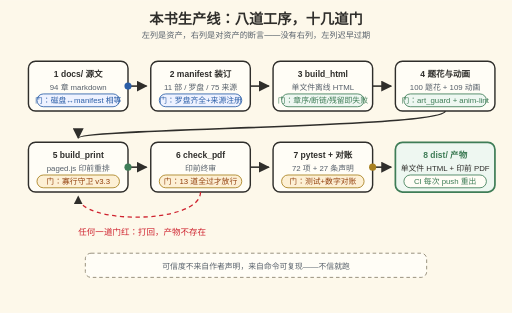
t = 0.00 s
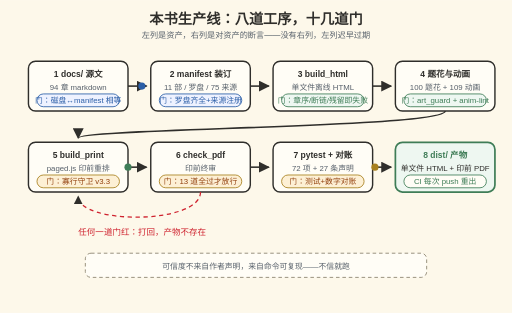
t = 1.50 s
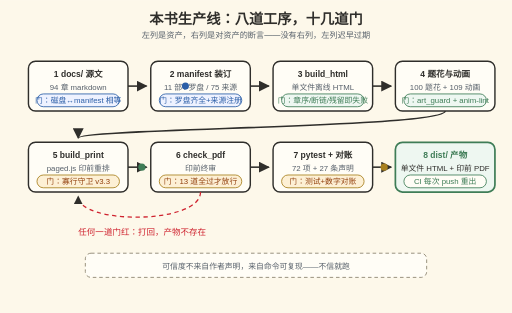
t = 3.50 s
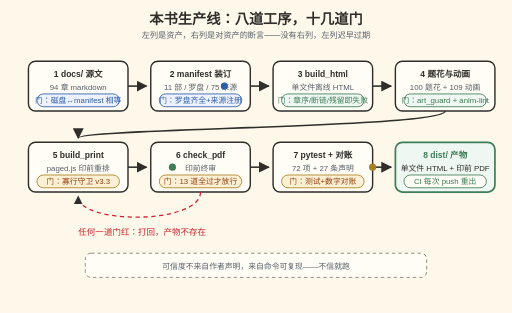
t = 5.00 s
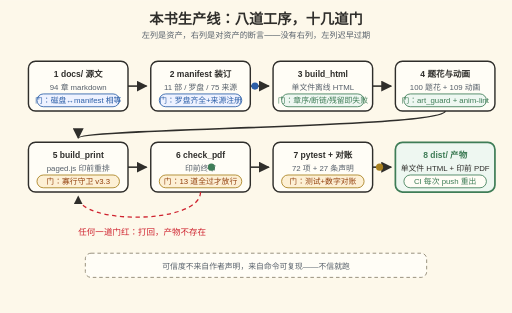
t = 6.50 s
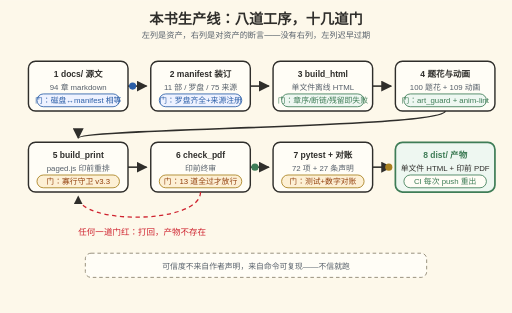
t = 8.50 s

The animated SVG that drew these frames (rendered in a browser with its animation timeline set to each time). Animation: 3 SMIL elements (animate=3); one cycle of 10.00 s, repeats indefinitely.

<svg xmlns="http://www.w3.org/2000/svg" viewBox="0 0 720 440" font-family="'Segoe Print','Comic Sans MS','Microsoft YaHei',sans-serif">
  <title>本书生产线：源文到印前的八道工序与门禁</title>
  <desc>这本书的生产线全景。八道工序：1 docs/ 正文源文（磁盘与 manifest 集合相等门）2 manifest.json 装订清单（罗盘四字段与来源注册门）3 build_html 离线 HTML（构建期断言：章序/罗盘数/零断链/组件残留）4 题花与机制动画（art_guard 纯矢量门与 anim-lint 色板门）5 build_print 印前重排（寡行守卫 v3.3）6 check_pdf 终审 13 门 7 pytest 72 项回归 8 产物 dist/。令牌沿流水线流动；任何一道门红，产物就不存在。每条论断配一条复现命令。</desc>
  <rect width="720" height="440" fill="#FDF8EA"/>
  <defs>
    <marker id="ah6" viewBox="0 0 10 10" refX="9" refY="5" markerWidth="7" markerHeight="7" orient="auto-start-reverse">
      <path d="M0 0 L10 5 L0 10 Z" fill="#2F2E2B"/>
    </marker>
  </defs>

  <text x="360" y="34" text-anchor="middle" font-size="20" font-weight="bold" fill="#2F2E2B">本书生产线：八道工序，十几道门</text>
  <text x="360" y="54" text-anchor="middle" font-size="11.5" fill="#57606a">左列是资产，右列是对资产的断言——没有右列，左列迟早过期</text>

  <!-- 工序行 1 -->
  <rect x="40" y="86" width="140" height="70" rx="10" fill="#FFFDF6" stroke="#2F2E2B" stroke-width="2"/>
  <text x="110" y="108" text-anchor="middle" font-size="12" font-weight="bold" fill="#2F2E2B">1 docs/ 源文</text>
  <text x="110" y="126" text-anchor="middle" font-size="11" fill="#57606a">94 章 markdown</text>
  <rect x="52" y="132" width="116" height="18" rx="9" fill="#eef2ff" stroke="#2B5EA7" stroke-width="1.2"/>
  <text x="110" y="145" text-anchor="middle" font-size="11" fill="#2B5EA7">门：磁盘↔manifest 相等</text>

  <rect x="212" y="86" width="140" height="70" rx="10" fill="#FFFDF6" stroke="#2F2E2B" stroke-width="2"/>
  <text x="282" y="108" text-anchor="middle" font-size="12" font-weight="bold" fill="#2F2E2B">2 manifest 装订</text>
  <text x="282" y="126" text-anchor="middle" font-size="11" fill="#57606a">11 部 / 罗盘 / 75 来源</text>
  <rect x="224" y="132" width="116" height="18" rx="9" fill="#eef2ff" stroke="#2B5EA7" stroke-width="1.2"/>
  <text x="282" y="145" text-anchor="middle" font-size="11" fill="#2B5EA7">门：罗盘齐全+来源注册</text>

  <rect x="384" y="86" width="140" height="70" rx="10" fill="#FFFDF6" stroke="#2F2E2B" stroke-width="2"/>
  <text x="454" y="108" text-anchor="middle" font-size="12" font-weight="bold" fill="#2F2E2B">3 build_html</text>
  <text x="454" y="126" text-anchor="middle" font-size="11" fill="#57606a">单文件离线 HTML</text>
  <rect x="396" y="132" width="116" height="18" rx="9" fill="#eef7f1" stroke="#3F7D57" stroke-width="1.2"/>
  <text x="454" y="145" text-anchor="middle" font-size="11" fill="#3F7D57">门：章序/断链/残留即失败</text>

  <rect x="556" y="86" width="140" height="70" rx="10" fill="#FFFDF6" stroke="#2F2E2B" stroke-width="2"/>
  <text x="626" y="108" text-anchor="middle" font-size="12" font-weight="bold" fill="#2F2E2B">4 题花与动画</text>
  <text x="626" y="126" text-anchor="middle" font-size="11" fill="#57606a">100 题花 + 109 动画</text>
  <rect x="568" y="132" width="116" height="18" rx="9" fill="#eef7f1" stroke="#3F7D57" stroke-width="1.2"/>
  <text x="626" y="145" text-anchor="middle" font-size="11" fill="#3F7D57">门：art_guard + anim-lint</text>

  <!-- 工序行 2 -->
  <rect x="40" y="200" width="140" height="70" rx="10" fill="#FFFDF6" stroke="#2F2E2B" stroke-width="2"/>
  <text x="110" y="222" text-anchor="middle" font-size="12" font-weight="bold" fill="#2F2E2B">5 build_print</text>
  <text x="110" y="240" text-anchor="middle" font-size="11" fill="#57606a">paged.js 印前重排</text>
  <rect x="52" y="246" width="116" height="18" rx="9" fill="#fdf0d5" stroke="#A8801F" stroke-width="1.2"/>
  <text x="110" y="259" text-anchor="middle" font-size="11" fill="#92400e">门：寡行守卫 v3.3</text>

  <rect x="212" y="200" width="140" height="70" rx="10" fill="#FFFDF6" stroke="#2F2E2B" stroke-width="2"/>
  <text x="282" y="222" text-anchor="middle" font-size="12" font-weight="bold" fill="#2F2E2B">6 check_pdf</text>
  <text x="282" y="240" text-anchor="middle" font-size="11" fill="#57606a">印前终审</text>
  <rect x="224" y="246" width="116" height="18" rx="9" fill="#fdf0d5" stroke="#A8801F" stroke-width="1.2"/>
  <text x="282" y="259" text-anchor="middle" font-size="11" fill="#92400e">门：13 道全过才放行</text>

  <rect x="384" y="200" width="140" height="70" rx="10" fill="#FFFDF6" stroke="#2F2E2B" stroke-width="2"/>
  <text x="454" y="222" text-anchor="middle" font-size="12" font-weight="bold" fill="#2F2E2B">7 pytest + 对账</text>
  <text x="454" y="240" text-anchor="middle" font-size="11" fill="#57606a">72 项 + 27 条声明</text>
  <rect x="396" y="246" width="116" height="18" rx="9" fill="#fdf0d5" stroke="#A8801F" stroke-width="1.2"/>
  <text x="454" y="259" text-anchor="middle" font-size="11" fill="#92400e">门：测试+数字对账</text>

  <rect x="556" y="200" width="140" height="70" rx="10" fill="#eef7f1" stroke="#3F7D57" stroke-width="2.4"/>
  <text x="626" y="222" text-anchor="middle" font-size="12" font-weight="bold" fill="#3F7D57">8 dist/ 产物</text>
  <text x="626" y="240" text-anchor="middle" font-size="11" fill="#2F2E2B">单文件 HTML + 印前 PDF</text>
  <rect x="568" y="246" width="116" height="18" rx="9" fill="#FFFDF6" stroke="#3F7D57" stroke-width="1.2"/>
  <text x="626" y="259" text-anchor="middle" font-size="11" fill="#3F7D57">CI 每次 push 重出</text>

  <!-- 连线 -->
  <path d="M180 121 H206" stroke="#2F2E2B" stroke-width="2.2" marker-end="url(#ah6)"/>
  <path d="M352 121 H378" stroke="#2F2E2B" stroke-width="2.2" marker-end="url(#ah6)"/>
  <path d="M524 121 H550" stroke="#2F2E2B" stroke-width="2.2" marker-end="url(#ah6)"/>
  <path d="M626 156 C 626 180, 110 180, 110 194" fill="none" stroke="#2F2E2B" stroke-width="2.2" marker-end="url(#ah6)"/>
  <path d="M180 235 H206" stroke="#2F2E2B" stroke-width="2.2" marker-end="url(#ah6)"/>
  <path d="M352 235 H378" stroke="#2F2E2B" stroke-width="2.2" marker-end="url(#ah6)"/>
  <path d="M524 235 H550" stroke="#2F2E2B" stroke-width="2.2" marker-end="url(#ah6)"/>

  <!-- 失败回退 -->
  <path d="M282 270 C 282 316, 110 316, 110 276" fill="none" stroke="#cf222e" stroke-width="1.8" stroke-dasharray="6 5" marker-end="url(#ah6)"/>
  <text x="200" y="330" text-anchor="middle" font-size="12" fill="#cf222e">任何一道门红：打回，产物不存在</text>

  <!-- 底部 -->
  <rect x="120" y="356" width="480" height="34" rx="8" fill="#FFFDF6" stroke="#9A937F" stroke-width="1.4" stroke-dasharray="5 4"/>
  <text x="360" y="378" text-anchor="middle" font-size="11" fill="#57606a">可信度不来自作者声明，来自命令可复现——不信就跑</text>

  <!-- 流动令牌 -->
  <circle r="5" fill="#2B5EA7" cx="180" cy="121">
    <animate attributeName="cx" values="180;206;352;378" keyTimes="0;0.25;0.75;1" dur="8s" repeatCount="indefinite"/>
  </circle>
  <circle r="5" fill="#3F7D57" cx="180" cy="235">
    <animate attributeName="cx" values="180;206;352;378" keyTimes="0;0.25;0.75;1" dur="8s" begin="2s" repeatCount="indefinite"/>
  </circle>
  <circle r="5" fill="#A8801F" cx="524" cy="235">
    <animate attributeName="cx" values="524;550" dur="4s" begin="1s" repeatCount="indefinite"/>
  </circle>
</svg>
